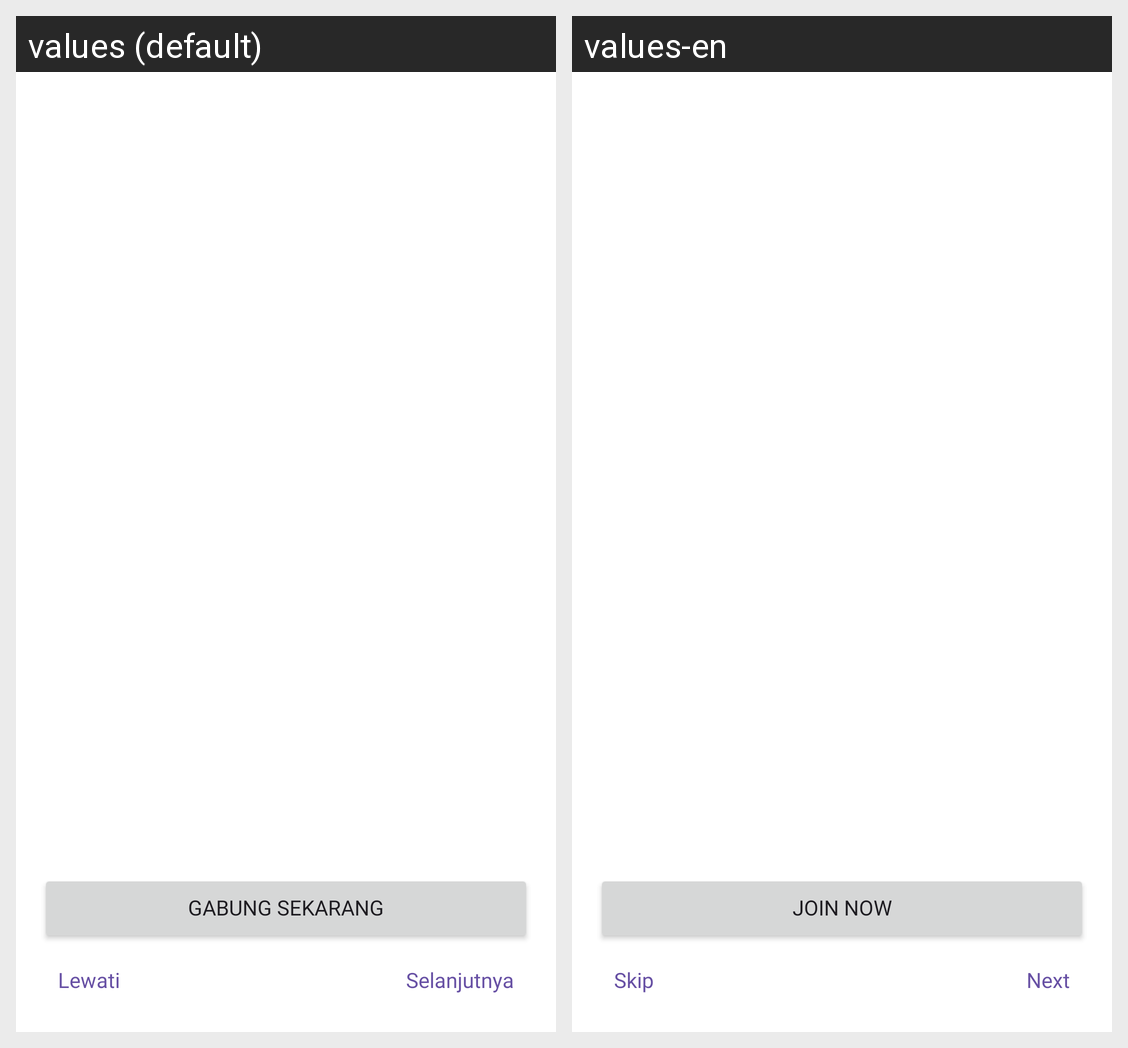

Locale-by-locale string values for the Android screen shown in this grid:
Android screen res/layout/fragment_on_boarding.xml rendered under 2 locales, left to right: values (default), values-en. Device: Nexus 5 (rendered at 1080×1920; each locale shown at half size, 540×960, under a caption strip naming it); theme Theme.MarketPlace.
Strings drawn on this screen, with the default value and each locale's value (text and hints the layout hard-codes, and strings that could not be matched under every locale, appear in the picture but are not listed):

join_now
  values: Gabung sekarang
  values-en: Join now

skip
  values: Lewati
  values-en: Skip

next
  values: Selanjutnya
  values-en: Next
